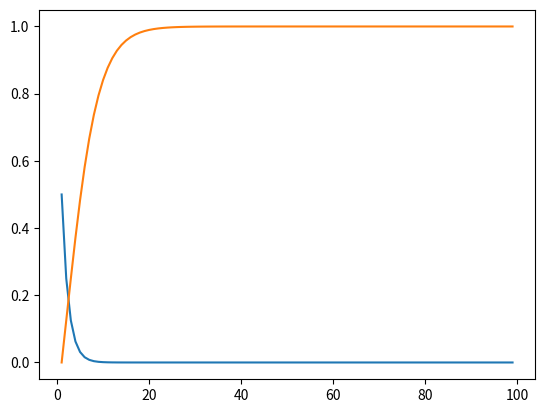

The script that saved this image:
import numpy as np
import scipy.linalg as lina
import matplotlib.pyplot as plt

# Q1.1
A = np.array([[1/2, 1/4, 1/8, 1/8], [0, 5/8, 1/4, 1/8], [0, 0, 3/4, 1/4], [0, 0, 0, 1]])
print("A^2 is : \n", np.linalg.matrix_power(A, 2), "\n")

print("A^(1/2) is : \n", lina.sqrtm(A), "\n")

x = np.arange(1, 100)
y = (1/2) ** x

plt.plot(x, y)
plt.show()


y = np.zeros(shape=(99,))
for i in range(len(x)):
    y[i] = np.linalg.matrix_power(A, i)[0][-1]


plt.plot(x, y)
plt.show()
